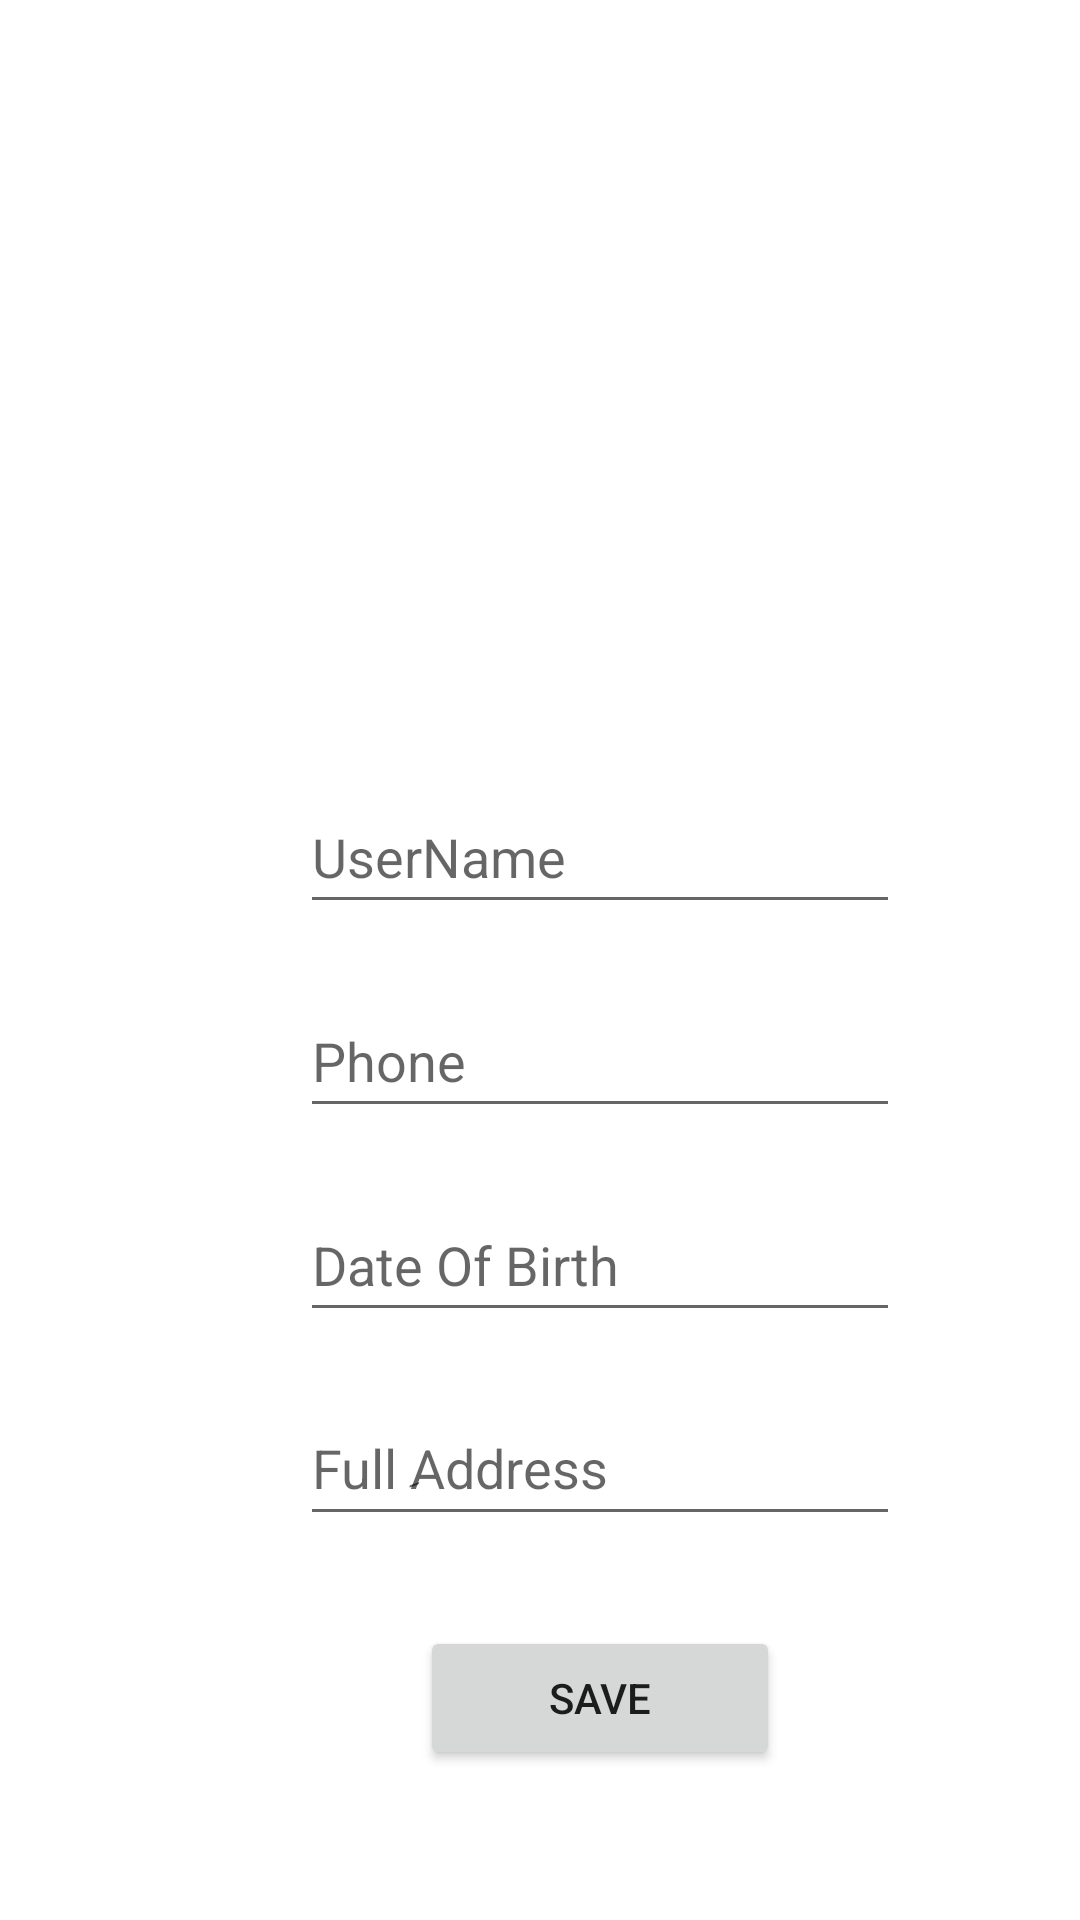

Produce the Android XML layout that renders to this screen, including the resource entries it uses.
<!-- AndroidManifest.xml: application theme Theme.NetworkFinalAsmaSyam -->
<!-- res/layout/activity_profile.xml -->
<?xml version="1.0" encoding="utf-8"?>
<androidx.constraintlayout.widget.ConstraintLayout xmlns:android="http://schemas.android.com/apk/res/android"
    xmlns:app="http://schemas.android.com/apk/res-auto"
    xmlns:tools="http://schemas.android.com/tools"
    android:layout_width="match_parent"
    android:layout_height="match_parent"
    tools:context=".ProfileActivity">


    <ImageView
        android:layout_width="180dp"
        android:layout_height="130dp"
        android:id="@+id/imageView"
        app:layout_constraintStart_toStartOf="parent"
        app:layout_constraintTop_toTopOf="parent"
        android:layout_marginTop="80dp"
        android:layout_marginStart="110dp"
        />

    <EditText
        android:id="@+id/userName"
        android:layout_width="200dp"
        android:layout_height="48dp"
        android:layout_marginStart="100dp"
        android:layout_marginTop="50dp"
        android:hint="UserName"
        app:layout_constraintStart_toStartOf="parent"
        app:layout_constraintTop_toBottomOf="@id/imageView"/>


    <Button
        android:id="@+id/buttonSave"
        android:layout_width="120dp"
        android:layout_height="48dp"
        android:layout_marginStart="140dp"
        android:layout_marginTop="30dp"
        android:text="Save"
        app:layout_constraintStart_toStartOf="parent"
        app:layout_constraintTop_toBottomOf="@id/editTextFullAddress"
        />

    <EditText
        android:id="@+id/editTextPhone"
        android:layout_width="200dp"
        android:layout_height="48dp"
        android:layout_marginTop="20dp"
        android:layout_marginStart="100dp"
        android:inputType="phone"
        android:hint="Phone"
        app:layout_constraintStart_toStartOf="parent"
        app:layout_constraintTop_toBottomOf="@id/userName"/>

    <EditText
        android:layout_width="200dp"
        android:layout_height="48dp"
        android:id="@+id/dateOfBirth"
        app:layout_constraintStart_toStartOf="parent"
        app:layout_constraintTop_toBottomOf="@id/editTextPhone"
        android:layout_marginTop="20dp"
        android:layout_marginStart="100dp"
        android:hint="Date Of Birth"
        />

    <EditText
        android:id="@+id/editTextFullAddress"
        android:layout_width="200dp"
        android:layout_height="48dp"
        android:layout_marginTop="20dp"
        android:layout_marginStart="100dp"
        android:hint="Full ِAddress"
        app:layout_constraintStart_toStartOf="parent"
        app:layout_constraintTop_toBottomOf="@id/dateOfBirth"/>

</androidx.constraintlayout.widget.ConstraintLayout>
<!-- resources referenced by this layout -->
<resources>
  <style name="Theme.NetworkFinalAsmaSyam" parent="Theme.MaterialComponents.DayNight.DarkActionBar">
          
          <item name="colorPrimary">@color/purple_500</item>
          <item name="colorPrimaryVariant">@color/purple_700</item>
          <item name="colorOnPrimary">@color/white</item>
          
          <item name="colorSecondary">@color/teal_200</item>
          <item name="colorSecondaryVariant">@color/teal_700</item>
          <item name="colorOnSecondary">@color/black</item>
          
          <item name="android:statusBarColor" tools:targetApi="l">?attr/colorPrimaryVariant</item>
          
      </style>
  <!-- not gathered from this repository: default colours our renderer supplied (Android Studio template values) -->
  <color name="purple_500">#FF6200EE</color>
  <color name="purple_700">#FF3700B3</color>
  <color name="teal_200">#FF03DAC5</color>
  <color name="teal_700">#FF018786</color>
  <color name="black">#FF000000</color>
  <color name="white">#FFFFFFFF</color>
</resources>
